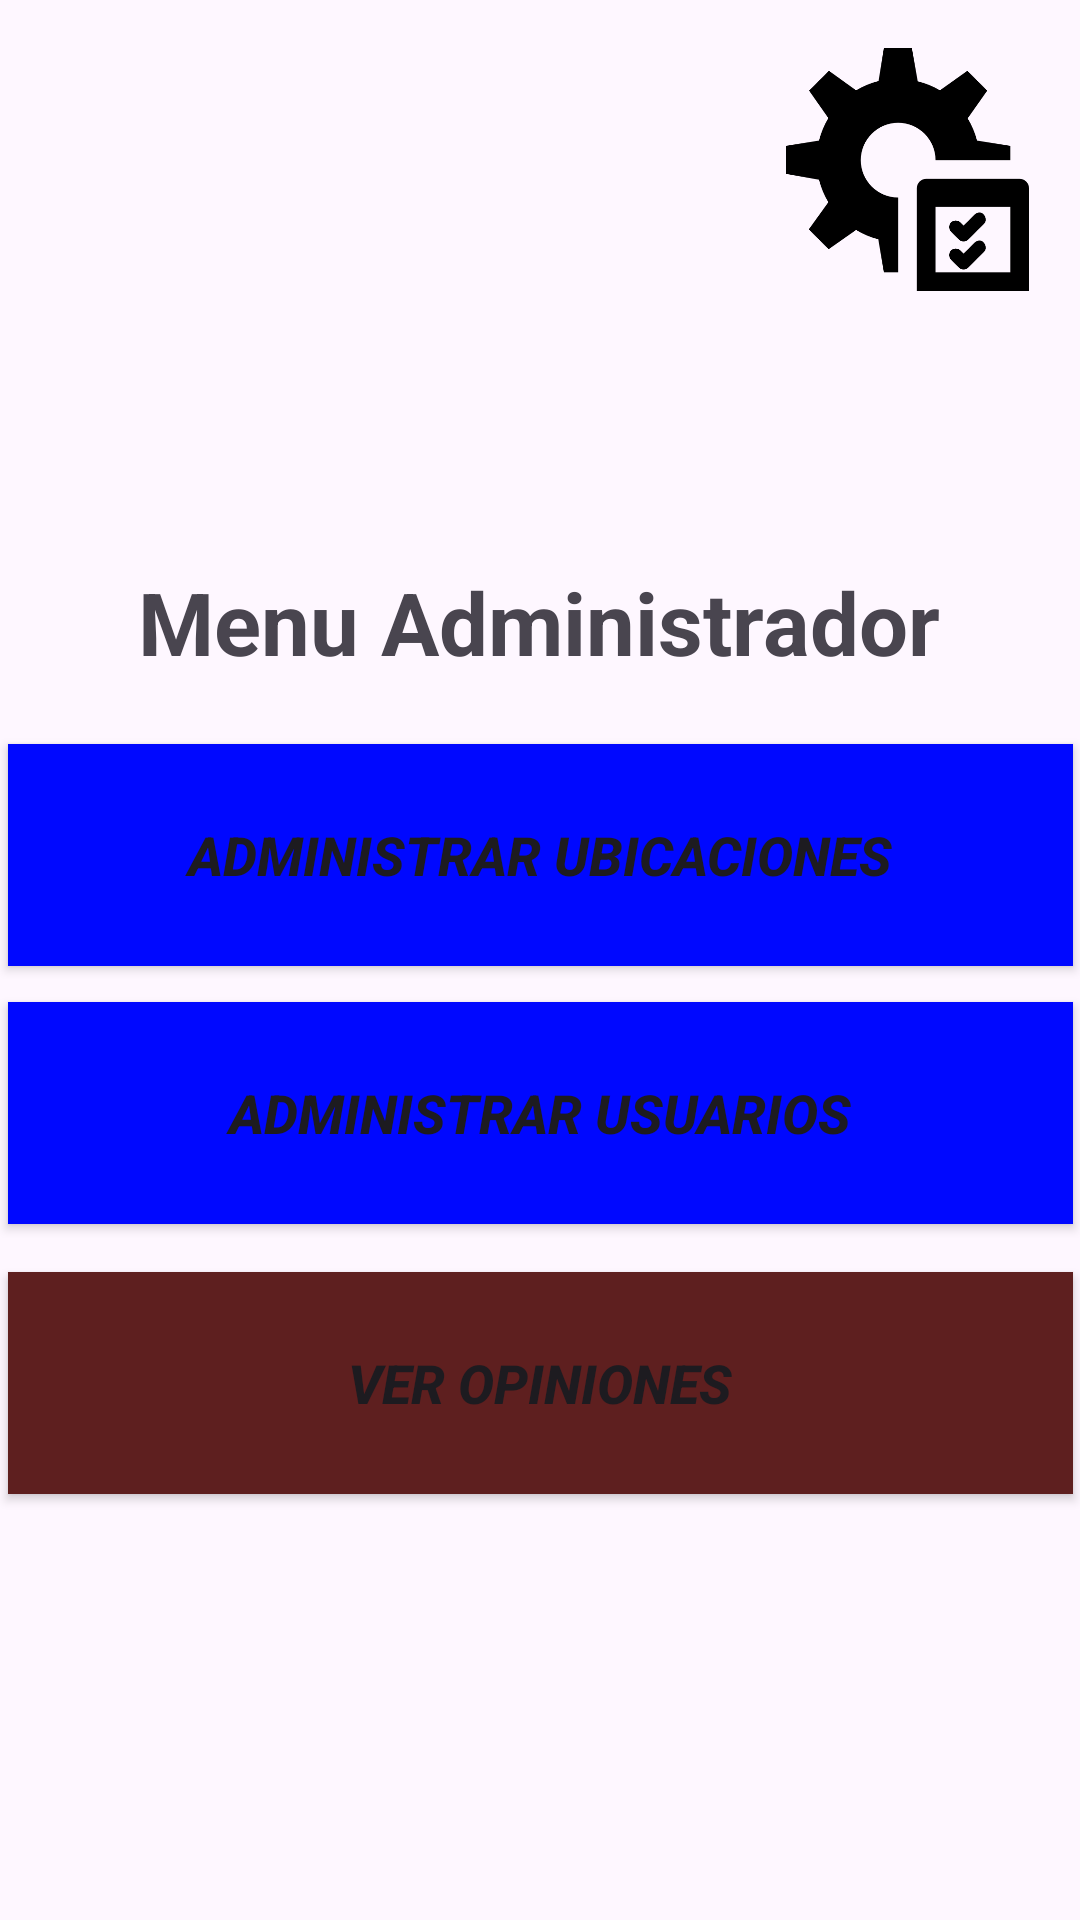

The Android layout XML behind this screen, and the referenced resources:
<!-- AndroidManifest.xml: application theme Theme.MapaGood -->
<!-- res/layout/activity_menu_admin.xml -->
<?xml version="1.0" encoding="utf-8"?>
<androidx.constraintlayout.widget.ConstraintLayout xmlns:android="http://schemas.android.com/apk/res/android"
    xmlns:app="http://schemas.android.com/apk/res-auto"
    xmlns:tools="http://schemas.android.com/tools"
    android:layout_width="match_parent"
    android:layout_height="match_parent"
    tools:context=".MenuAdmin"
    tools:layout_editor_absoluteX="0dp"
    tools:layout_editor_absoluteY="82dp">

    <Button
        android:id="@+id/button3"
        android:layout_width="355dp"
        android:layout_height="74dp"
        android:layout_marginTop="12dp"
        android:background="#0008FF"
        android:onClick="irUsuarios"
        android:text="Administrar Usuarios"
        android:textSize="18sp"
        android:textStyle="bold|italic"
        app:icon="@drawable/baseline_supervised_user_circle_24"
        app:iconPadding="0dp"
        app:iconSize="40dp"
        app:layout_constraintEnd_toEndOf="parent"
        app:layout_constraintStart_toStartOf="parent"
        app:layout_constraintTop_toBottomOf="@+id/button" />

    <Button
        android:id="@+id/button"
        android:layout_width="355dp"
        android:layout_height="74dp"
        android:layout_marginTop="248dp"
        android:background="#0008FF"
        android:onClick="admubicaciones"
        android:text="Administrar Ubicaciones"
        android:textSize="18sp"
        android:textStyle="bold|italic"
        app:icon="@drawable/baseline_map_24"
        app:iconPadding="0dp"
        app:iconSize="40dp"
        app:layout_constraintEnd_toEndOf="parent"
        app:layout_constraintStart_toStartOf="parent"
        app:layout_constraintTop_toTopOf="parent" />

    <TextView
        android:id="@+id/textView"
        android:layout_width="wrap_content"
        android:layout_height="wrap_content"
        android:layout_marginTop="188dp"
        android:text="Menu Administrador"
        android:textSize="29sp"
        android:textStyle="bold"
        app:layout_constraintEnd_toEndOf="parent"
        app:layout_constraintHorizontal_bias="0.496"
        app:layout_constraintStart_toStartOf="parent"
        app:layout_constraintTop_toTopOf="parent" />

    <ImageView
        android:id="@+id/imageView"
        android:layout_width="83dp"
        android:layout_height="81dp"
        android:layout_marginTop="16dp"
        android:layout_marginEnd="16dp"
        app:layout_constraintEnd_toEndOf="parent"
        app:layout_constraintTop_toTopOf="parent"
        app:srcCompat="@drawable/logoadminxd" />

    <Button
        android:id="@+id/button8"
        android:layout_width="355dp"
        android:layout_height="74dp"
        android:layout_marginTop="16dp"
        android:background="#5E1F1F"
        android:onClick="irAopiniones"
        android:text="Ver Opiniones"
        android:textSize="18dp"
        android:textStyle="bold|italic"
        app:icon="@drawable/baseline_assignment_24"
        app:iconPadding="0dp"
        app:iconSize="40dp"
        app:layout_constraintEnd_toEndOf="parent"
        app:layout_constraintStart_toStartOf="parent"
        app:layout_constraintTop_toBottomOf="@+id/button3" />
</androidx.constraintlayout.widget.ConstraintLayout>
<!-- resources referenced by this layout -->
<resources>
  <!-- drawable baseline_map_24 (drawable) -->
  <vector android:height="65dp" android:tint="#000000"
      android:viewportHeight="24" android:viewportWidth="24"
      android:width="65dp" xmlns:android="http://schemas.android.com/apk/res/android">
      <path android:fillColor="@android:color/white" android:pathData="M20.5,3l-0.16,0.03L15,5.1 9,3 3.36,4.9c-0.21,0.07 -0.36,0.25 -0.36,0.48V20.5c0,0.28 0.22,0.5 0.5,0.5l0.16,-0.03L9,18.9l6,2.1 5.64,-1.9c0.21,-0.07 0.36,-0.25 0.36,-0.48V3.5c0,-0.28 -0.22,-0.5 -0.5,-0.5zM15,19l-6,-2.11V5l6,2.11V19z"/>
  </vector>
  <!-- drawable logoadminxd: png bitmap (drawable, 7717 bytes) -->
  <style name="Theme.MapaGood" parent="Base.Theme.MapaGood" />
  <style name="Base.Theme.MapaGood" parent="Theme.Material3.DayNight.NoActionBar">
          
          
      </style>
</resources>
